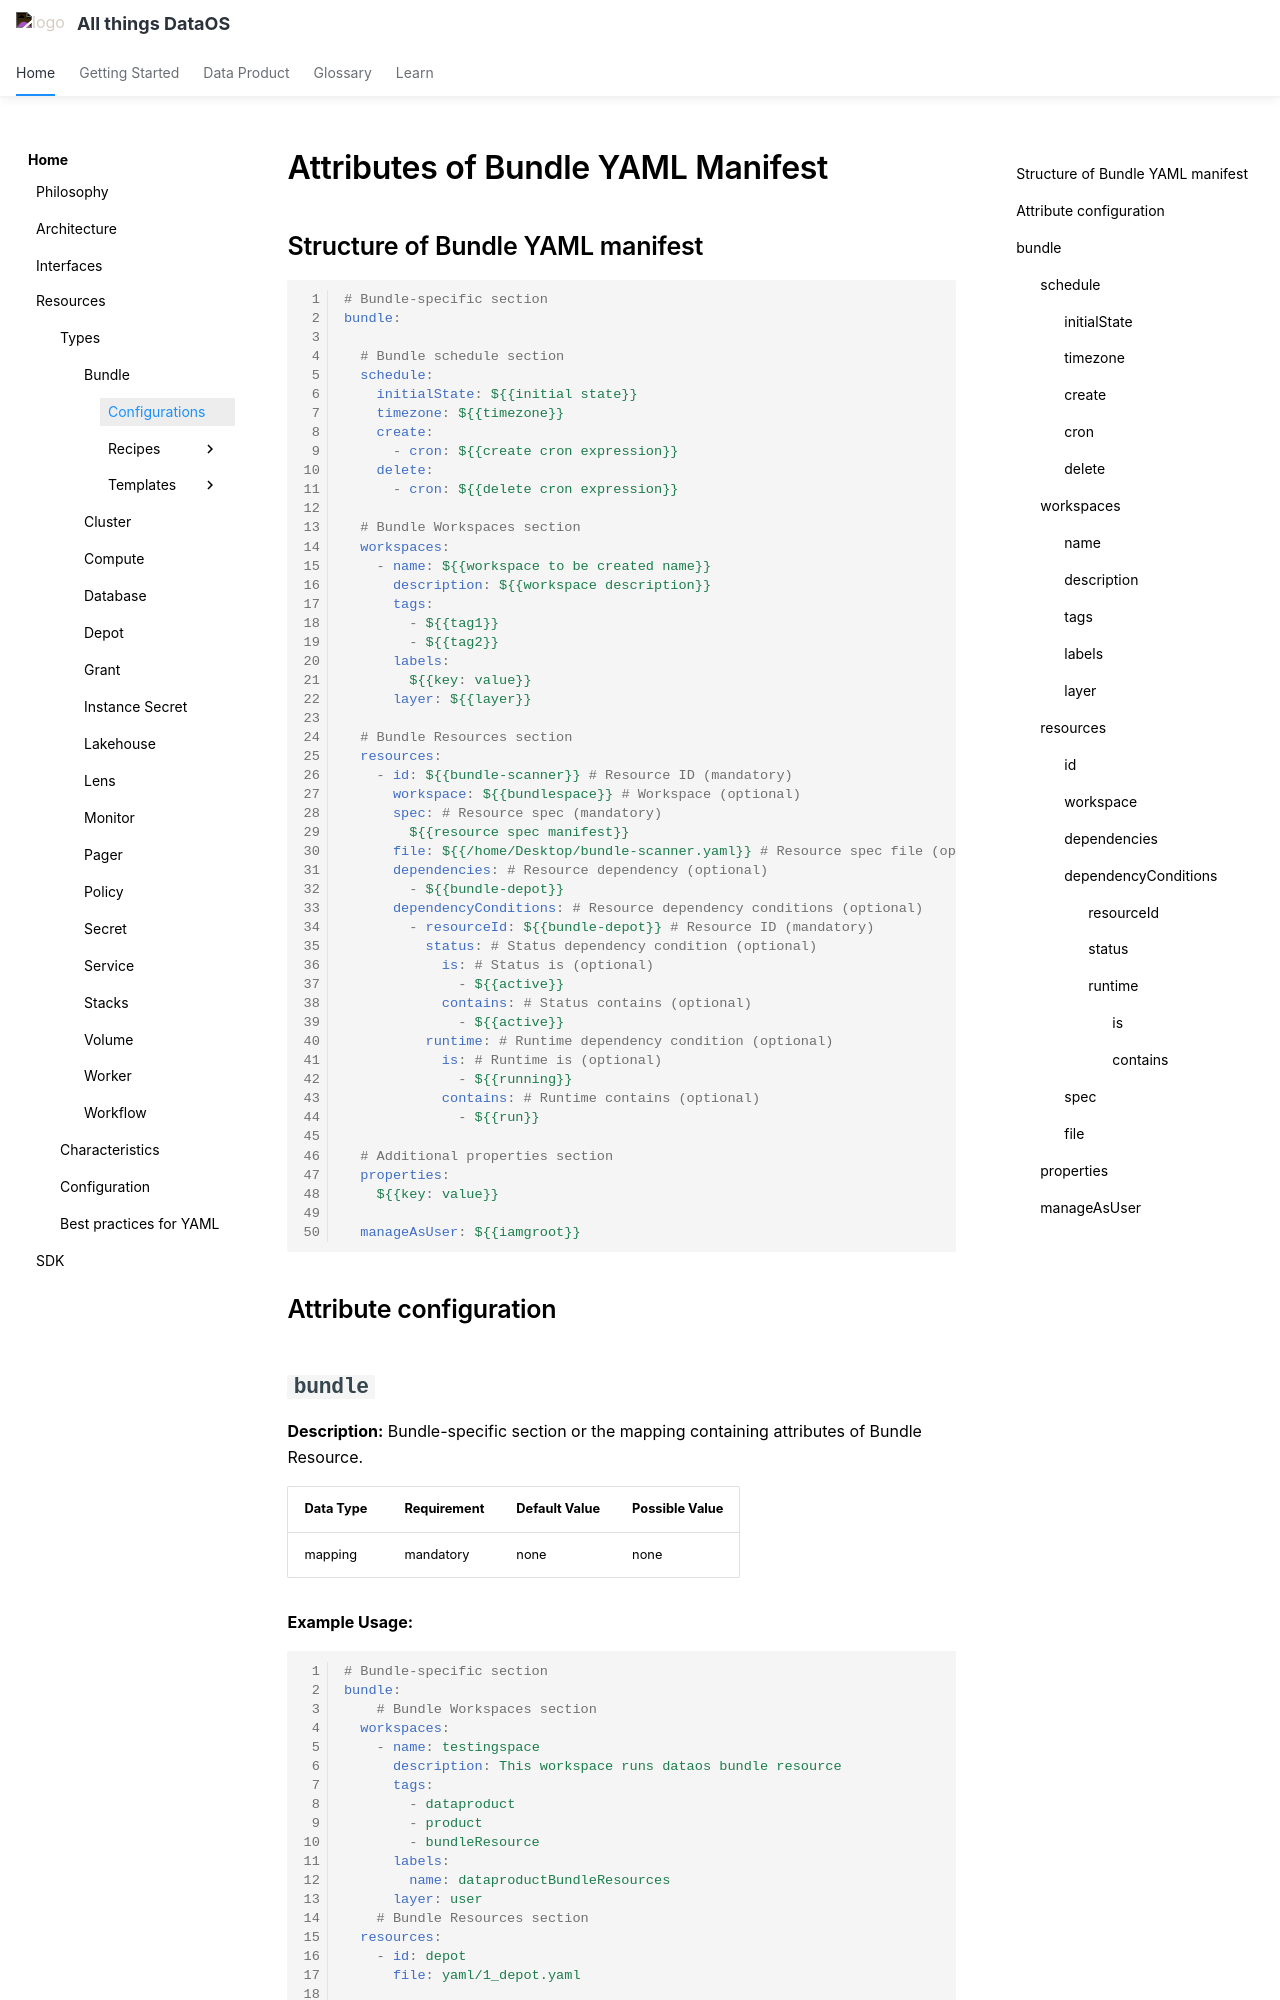

repository: moderndatacompany/dataos.info · page: resources/bundle/configurations/index.html · generator: mkdocs

# Attributes of Bundle YAML Manifest

## Structure of Bundle YAML manifest

```yaml
# Bundle-specific section
bundle:

  # Bundle schedule section
  schedule: 
    initialState: ${{initial state}}
    timezone: ${{timezone}}
    create:
      - cron: ${{create cron expression}}
    delete:
      - cron: ${{delete cron expression}}

  # Bundle Workspaces section
  workspaces: 
    - name: ${{workspace to be created name}}
      description: ${{workspace description}}
      tags: 
        - ${{tag1}}
        - ${{tag2}}
      labels: 
        ${{key: value}}
      layer: ${{layer}}

  # Bundle Resources section
  resources:
    - id: ${{bundle-scanner}} # Resource ID (mandatory)
      workspace: ${{bundlespace}} # Workspace (optional)
      spec: # Resource spec (mandatory) 
        ${{resource spec manifest}}
      file: ${{/home/Desktop/bundle-scanner.yaml}} # Resource spec file (optional)
      dependencies: # Resource dependency (optional)
        - ${{bundle-depot}}
      dependencyConditions: # Resource dependency conditions (optional)
        - resourceId: ${{bundle-depot}} # Resource ID (mandatory)
          status: # Status dependency condition (optional)
            is: # Status is (optional)
              - ${{active}}
            contains: # Status contains (optional)
              - ${{active}}
          runtime: # Runtime dependency condition (optional)
            is: # Runtime is (optional)
              - ${{running}}
            contains: # Runtime contains (optional)
              - ${{run}}

  # Additional properties section
  properties:
    ${{key: value}}
  
  manageAsUser: ${{iamgroot}}
```


## Attribute configuration
